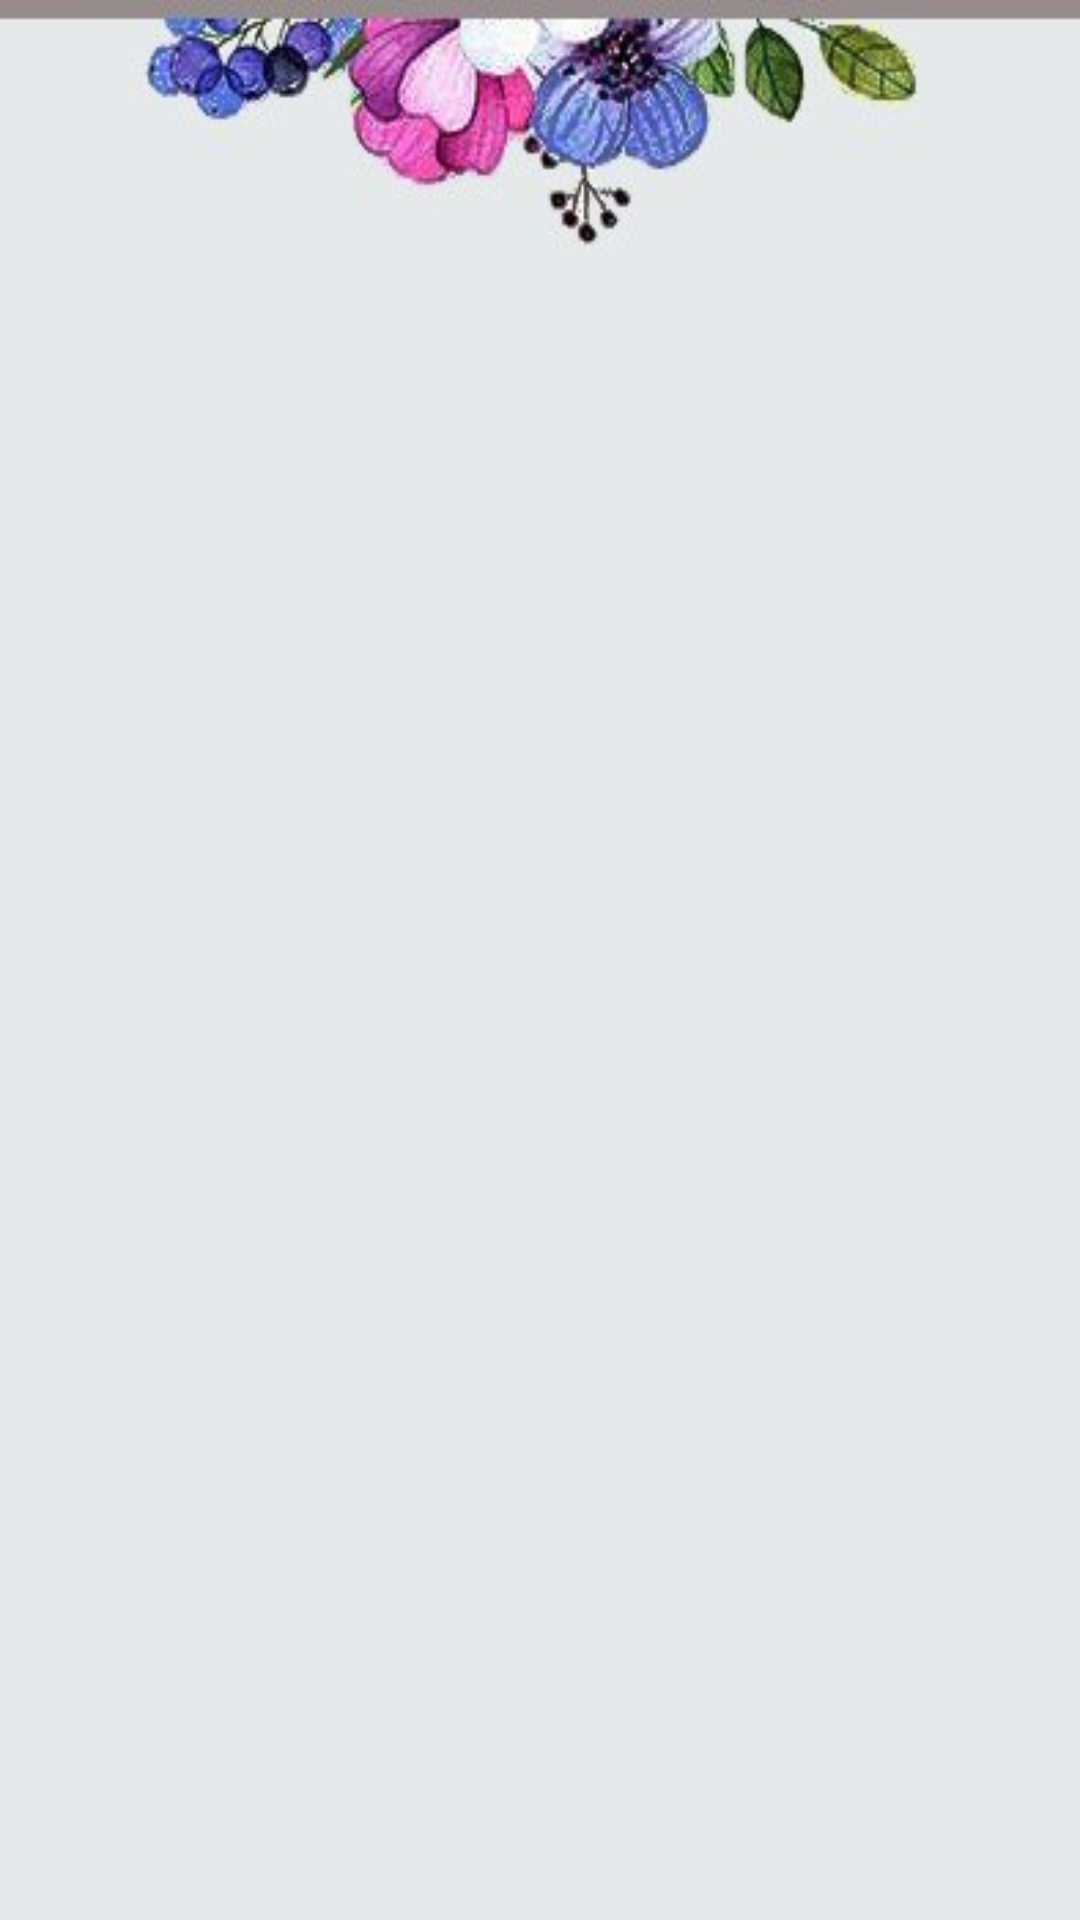

Reconstruct the res/layout file that produces this screen, plus the resources it refers to.
<!-- AndroidManifest.xml: application theme AppTheme -->
<!-- res/layout/activity_acceptable.xml -->
<?xml version="1.0" encoding="utf-8"?>
<RelativeLayout
    xmlns:android="http://schemas.android.com/apk/res/android"
    xmlns:app="http://schemas.android.com/apk/res-auto"
    xmlns:tools="http://schemas.android.com/tools"
    android:layout_width="match_parent"
    android:layout_height="match_parent"
    android:background="@drawable/application"
    tools:context=".act.Acceptable">

    <ListView
        android:id="@+id/listaccept"
        android:layout_width="wrap_content"
        android:layout_height="521dp"
        android:layout_alignParentStart="true"
        android:layout_alignParentLeft="true"
        android:layout_alignParentTop="true"
        android:layout_alignParentEnd="true"
        android:layout_alignParentRight="true"
        android:layout_alignParentBottom="true"
        android:layout_marginStart="16dp"
        android:layout_marginLeft="16dp"
        android:layout_marginTop="188dp"
        android:layout_marginEnd="8dp"
        android:layout_marginRight="8dp"
        android:layout_marginBottom="22dp">

    </ListView>
</RelativeLayout>
<!-- resources referenced by this layout -->
<resources>
  <!-- drawable application: jpg bitmap (drawable, 39185 bytes) -->
  <style name="AppTheme" parent="Base.Theme.AppCompat.Light.DarkActionBar">
          <item name="colorPrimary">@color/colorPrimary</item>
          <item name="colorPrimaryDark">@color/colorPrimaryDark</item>
          <item name="colorAccent">@color/colorAccent</item>
      </style>
  <color name="colorPrimary">#4B58AE</color>
  <color name="colorPrimaryDark">#CCBDCC</color>
  <color name="colorAccent">#009688</color>
</resources>
